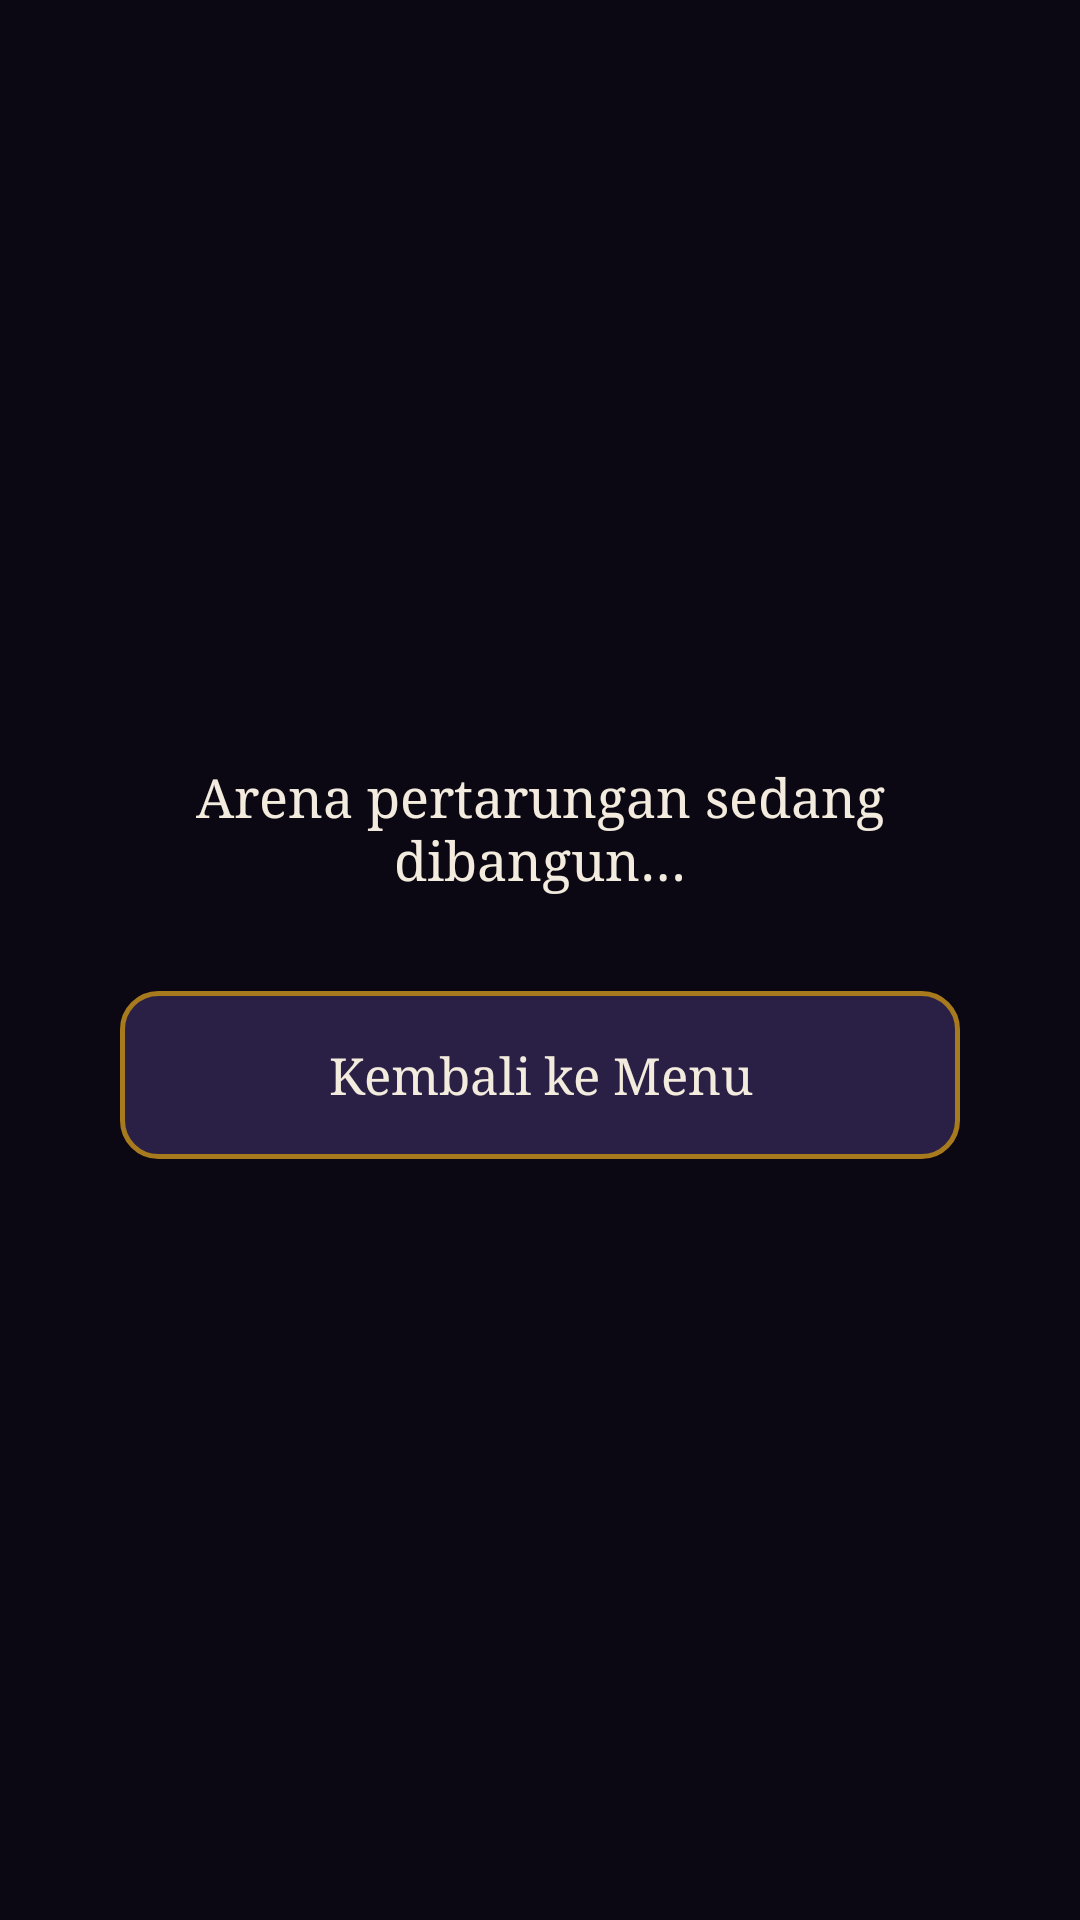

The Android layout XML behind this screen, and the referenced resources:
<!-- AndroidManifest.xml: application theme Theme.Deckbound -->
<!-- res/layout/activity_game.xml -->
<?xml version="1.0" encoding="utf-8"?>
<LinearLayout xmlns:android="http://schemas.android.com/apk/res/android"
    android:layout_width="match_parent"
    android:layout_height="match_parent"
    android:background="@drawable/bg_menu"
    android:fitsSystemWindows="true"
    android:gravity="center"
    android:orientation="vertical"
    android:padding="40dp">

    <TextView
        android:layout_width="wrap_content"
        android:layout_height="wrap_content"
        android:fontFamily="serif"
        android:gravity="center"
        android:text="@string/game_placeholder"
        android:textColor="@color/text_light"
        android:textSize="18sp" />

    <Button
        android:id="@+id/btnBack"
        style="@style/MenuButton"
        android:layout_marginTop="32dp"
        android:text="@string/btn_back" />

</LinearLayout>
<!-- resources referenced by this layout -->
<resources>
  <color name="text_light">#F3EBDD</color>
  <string name="btn_back">Kembali ke Menu</string>
  <string name="game_placeholder">Arena pertarungan sedang dibangun…</string>
  <style name="MenuButton">
          <item name="android:layout_width">match_parent</item>
          <item name="android:layout_height">56dp</item>
          <item name="android:layout_marginTop">14dp</item>
          <item name="android:background">@drawable/btn_menu</item>
          <item name="android:textColor">@color/text_light</item>
          <item name="android:textSize">17sp</item>
          <item name="android:fontFamily">serif</item>
          <item name="android:textAllCaps">false</item>
          <item name="android:stateListAnimator">@null</item>
          <item name="android:gravity">center</item>
      </style>
  <style name="Theme.Deckbound" parent="android:Theme.Material.NoActionBar">
          <item name="android:windowBackground">@color/bg_bottom</item>
          <item name="android:statusBarColor">@color/bg_top</item>
          <item name="android:navigationBarColor">@color/bg_bottom</item>
          <item name="android:colorAccent">@color/gold</item>
      </style>
  <!-- drawable btn_menu (drawable) -->
  <?xml version="1.0" encoding="utf-8"?>
  <selector xmlns:android="http://schemas.android.com/apk/res/android">
      <item android:state_pressed="true">
          <shape>
              <solid android:color="@color/button_fill_pressed" />
              <stroke android:width="1.5dp" android:color="@color/gold" />
              <corners android:radius="12dp" />
          </shape>
      </item>
      <item>
          <shape>
              <solid android:color="@color/button_fill" />
              <stroke android:width="1.5dp" android:color="@color/gold_dark" />
              <corners android:radius="12dp" />
          </shape>
      </item>
  </selector>
  <color name="bg_bottom">#0B0814</color>
  <color name="bg_top">#1B1430</color>
  <color name="gold">#E8B84A</color>
  <color name="button_fill_pressed">#3A2D5E</color>
  <color name="button_fill">#2A2045</color>
  <color name="gold_dark">#A87A1E</color>
</resources>
